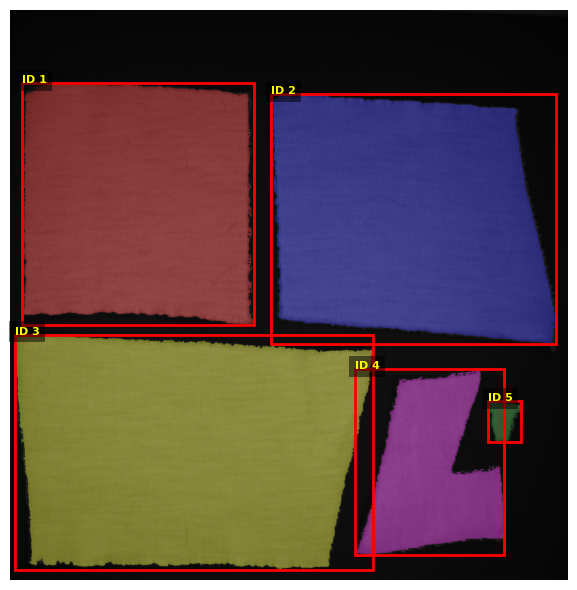

Values plotted in this chart, from the file beside it:
label, area, perimeter, solidity, corners, area_size, size_normalized, corners_normalized, width, height, perfect_area, width_to_height_ratio, area_normalized, category
1, 8304, 61.19, 0.9606, 228, 10, 4923, 5.7, 12.11, 12.62, 100, 0.9599, 83.04, NO_CATEGORY
2, 9584, 60.15, 0.9702, 204, 10, 5683, 5.1, 14.89, 13.05, 100, 1.141, 95.84, NO_CATEGORY
3, 11785, 68.6, 0.9685, 266, 10, 6987, 6.65, 18.74, 12.26, 100, 1.528, 117.8, NO_CATEGORY
4, 2769, 42.09, 0.8296, 155, 10, 1642, 3.875, 7.81, 9.68, 100, 0.8066, 27.69, NO_CATEGORY
5, 135.3, 8.38, 0.8653, 26, 10, 80.22, 0.65, 1.77, 2.13, 100, 0.8333, 1.353, NO_CATEGORY
